Labelled photos from "flavia", an image-classification folder in RobKing9/leaf_recognation. The possible labels are: big-fruited holly, Canadian poplar, Chinese toon, Chinese cinnamon, crape myrtle, Ford woodlotus, glossy privet, Japan arrowwood, Japanese flowering cherry, Japanese cheesewood, Japanese maple, Kalopanax septemlobus, Mahonia bealei, nanmu, camphor tree, goldenrain tree, osmanthus flowers, peach, pubescent bamboo, southern magnolia, tangerine, trident maple, true indigo, wintersweet, yew podocarpus.

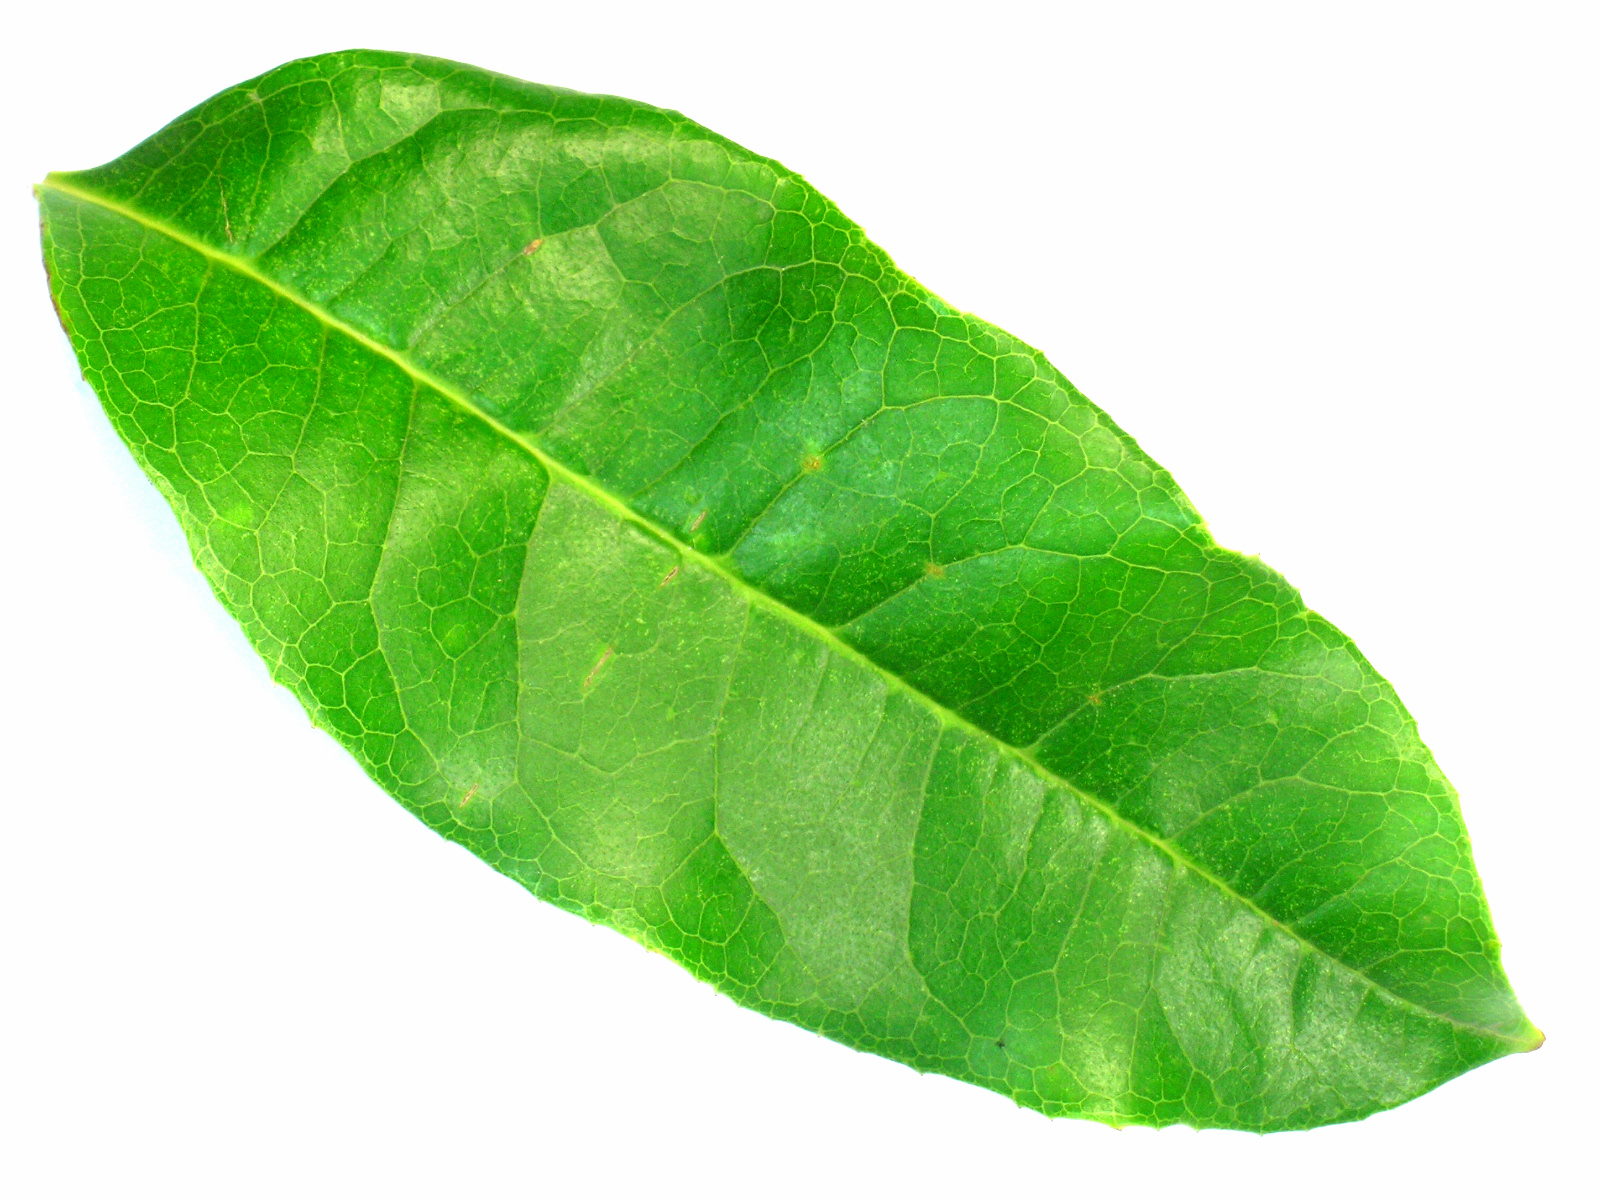
Label: osmanthus flowers

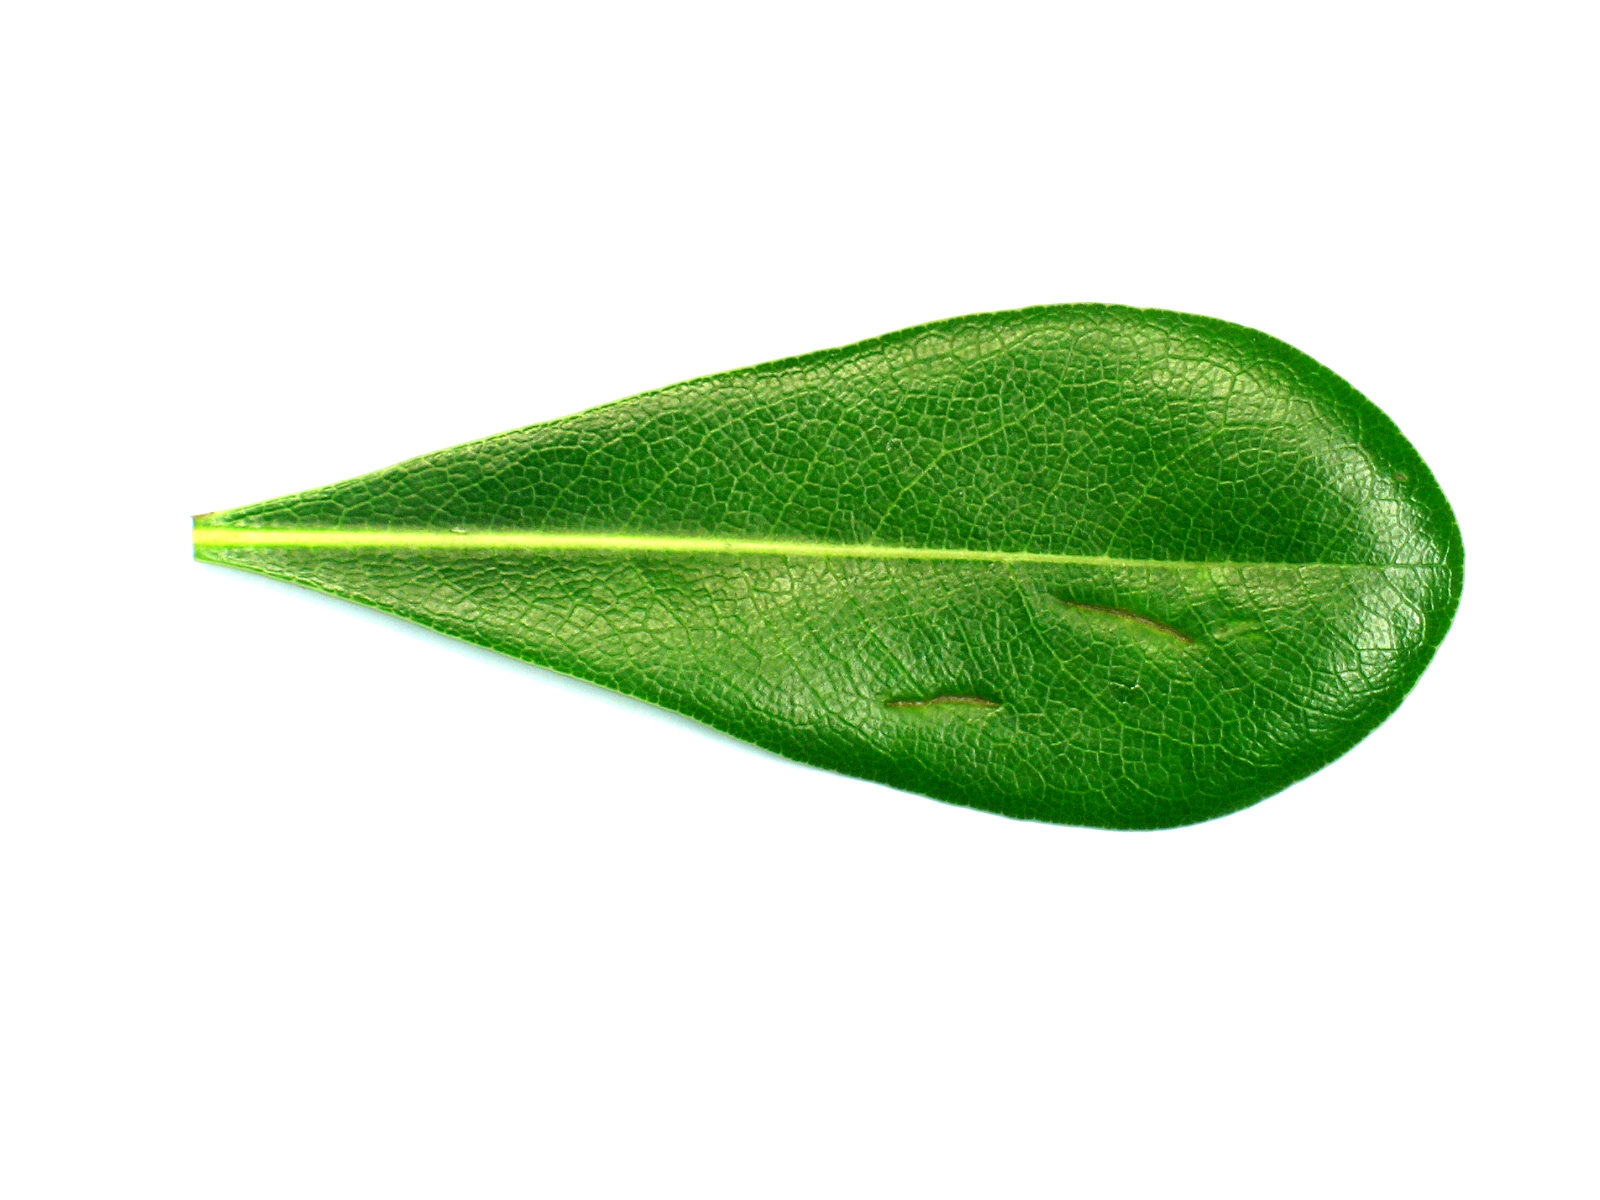
Label: Japanese cheesewood

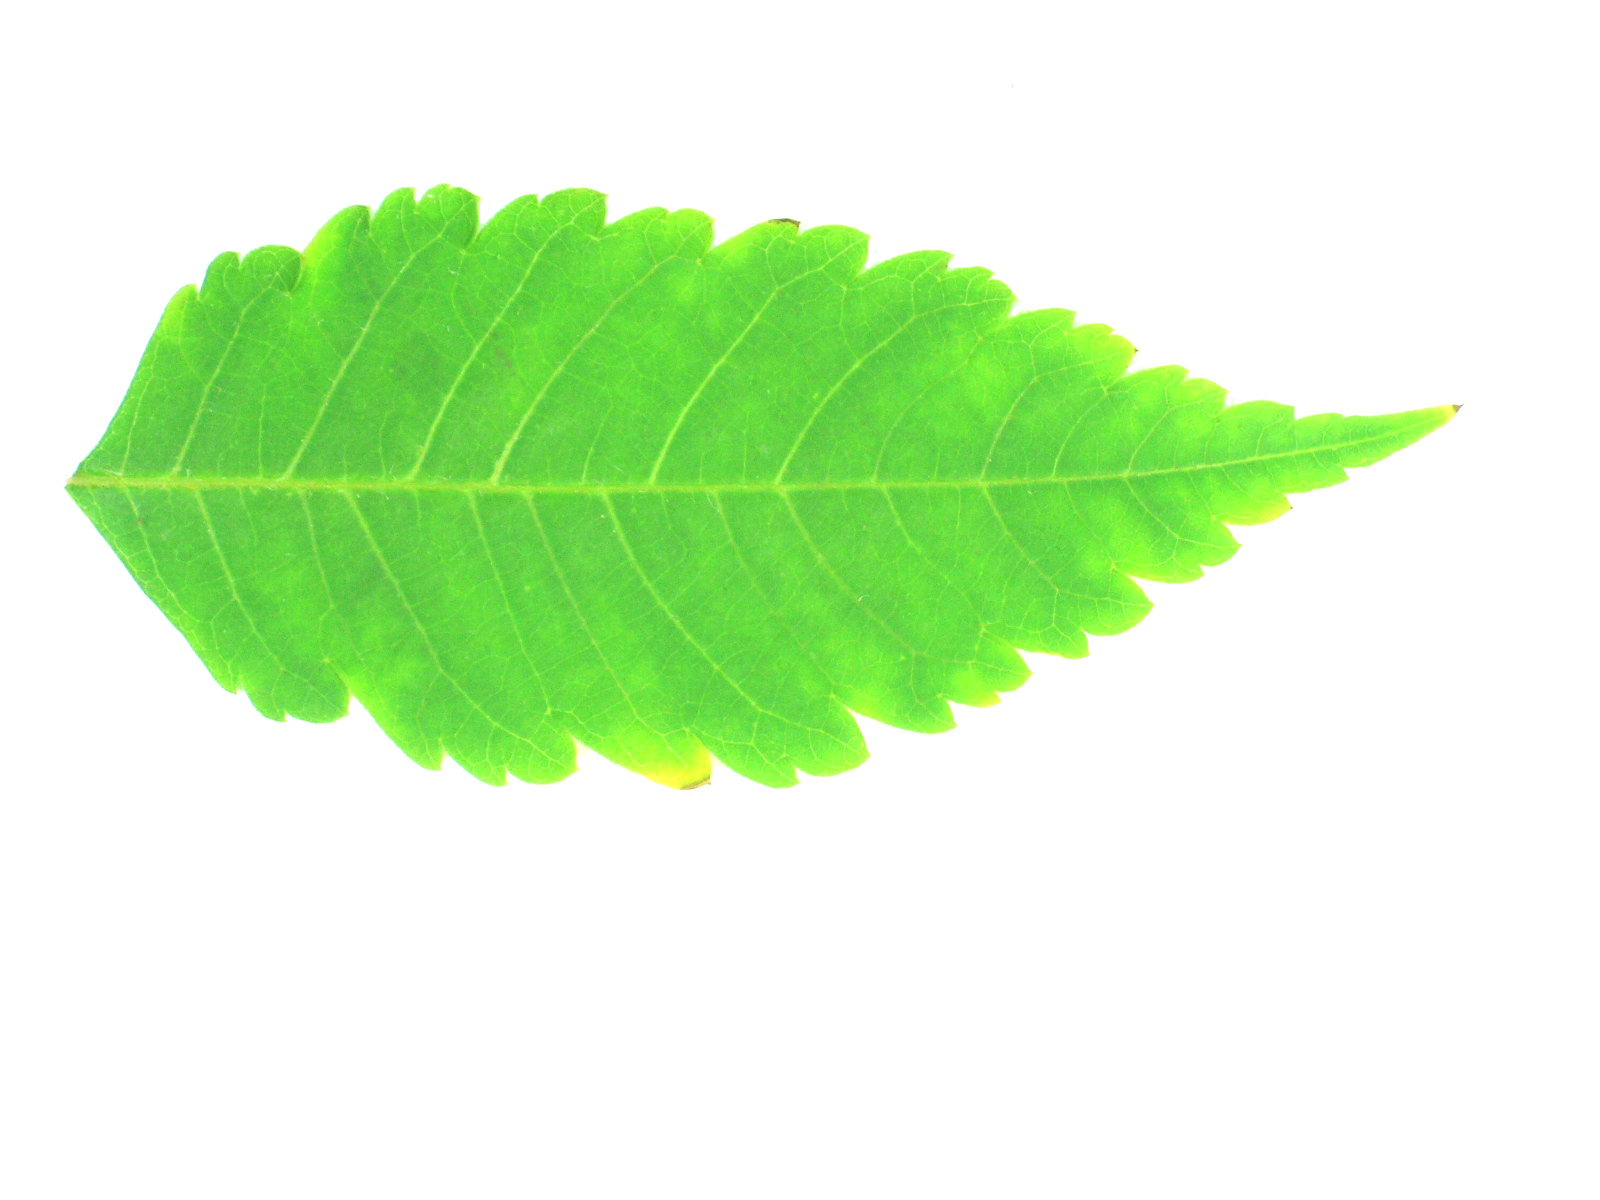
Label: Kalopanax septemlobus

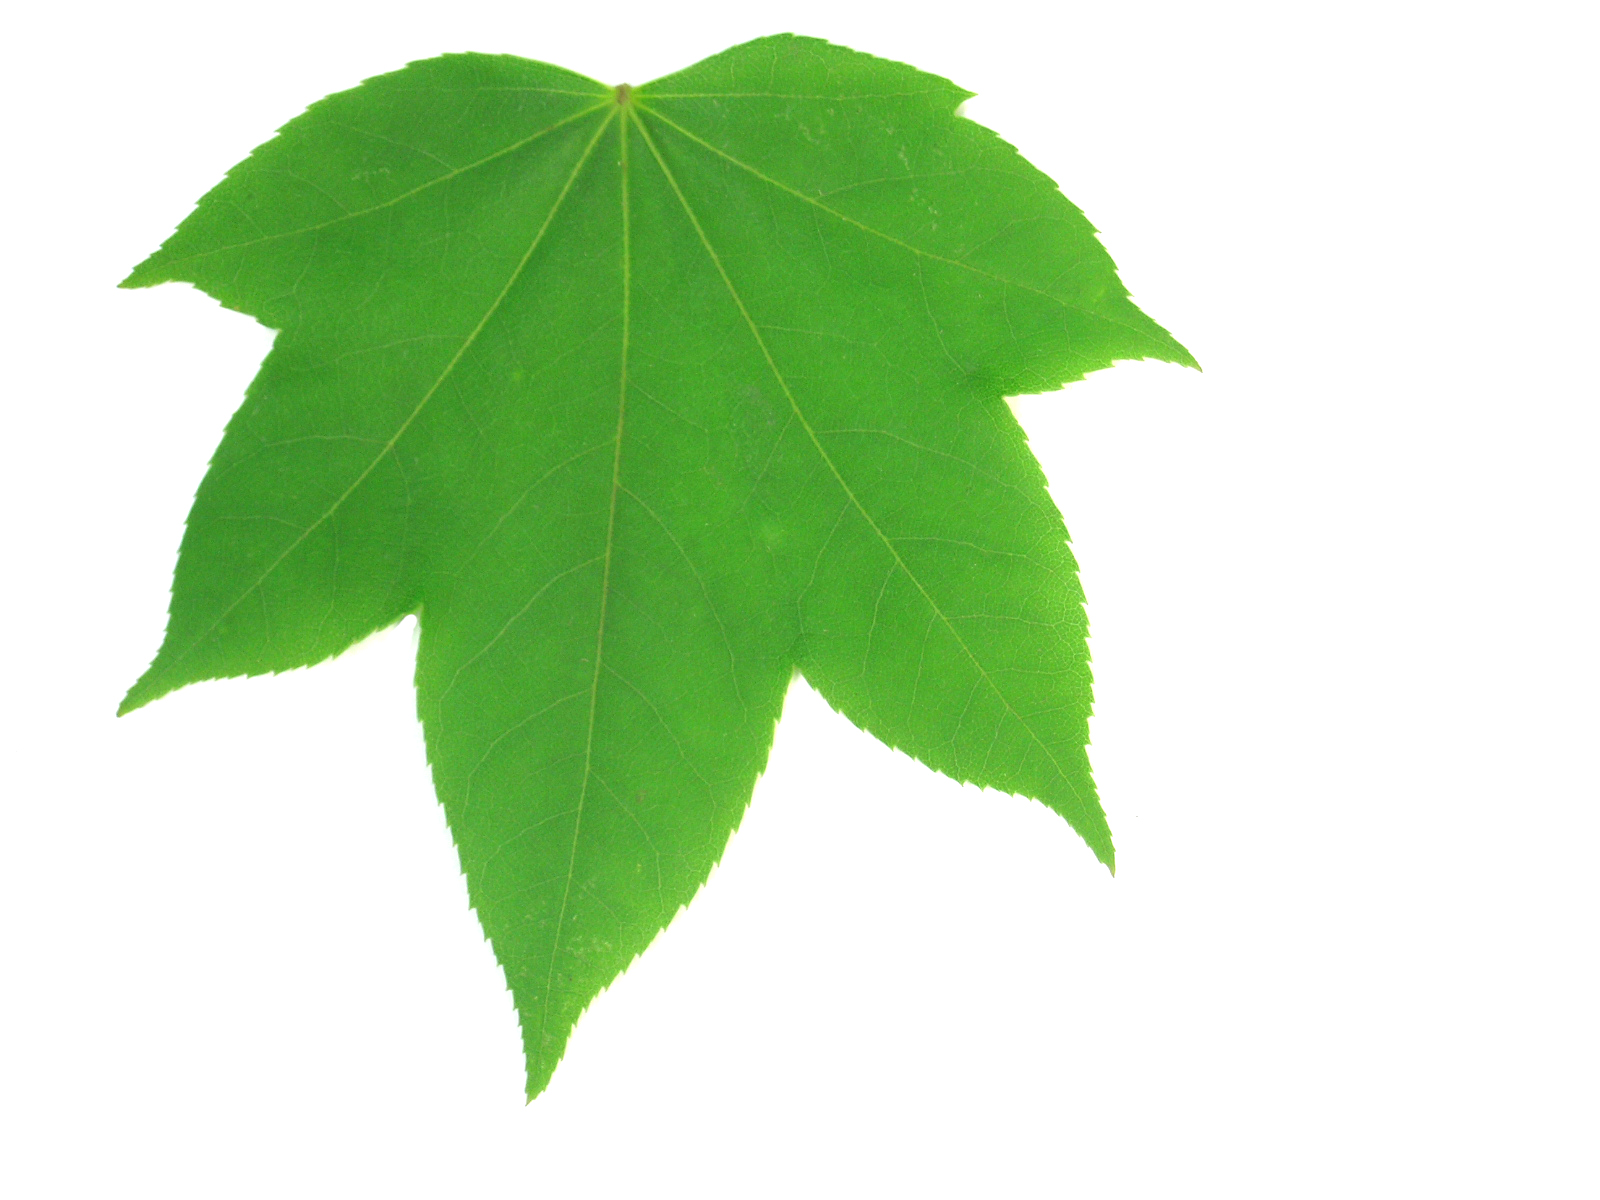
Label: nanmu

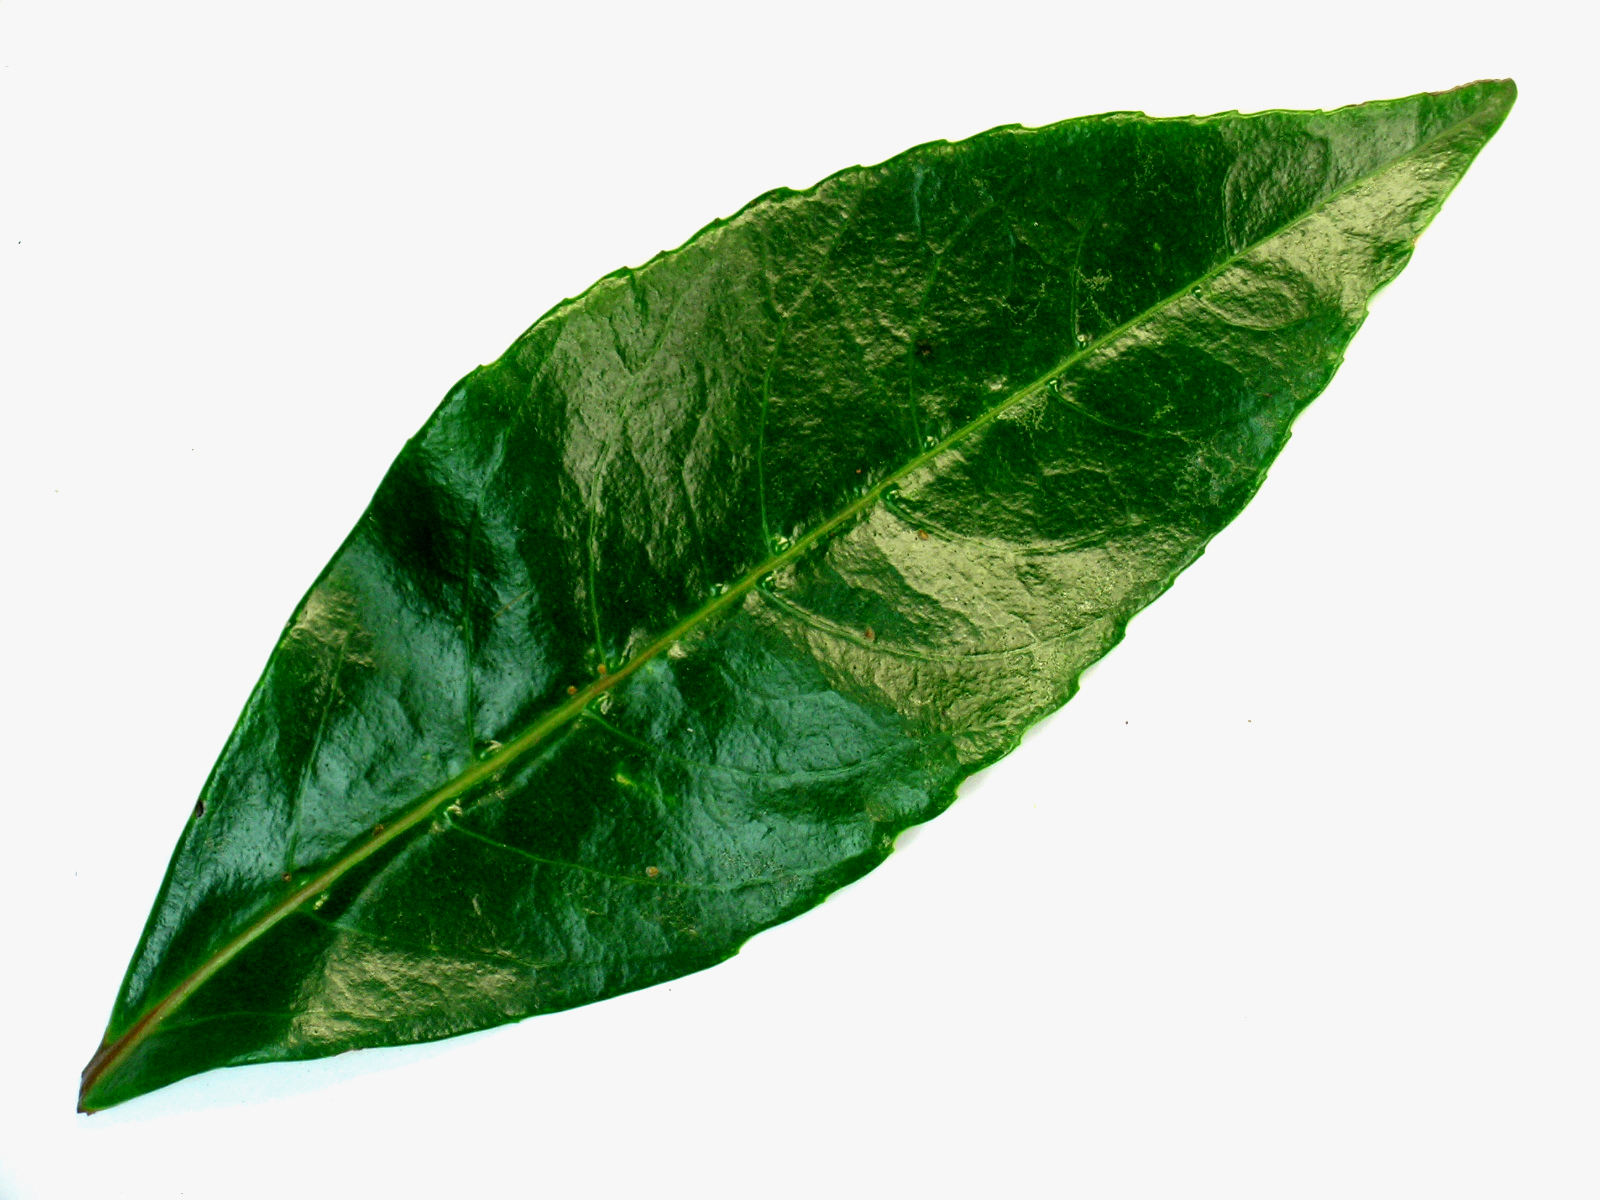
Label: Japan arrowwood

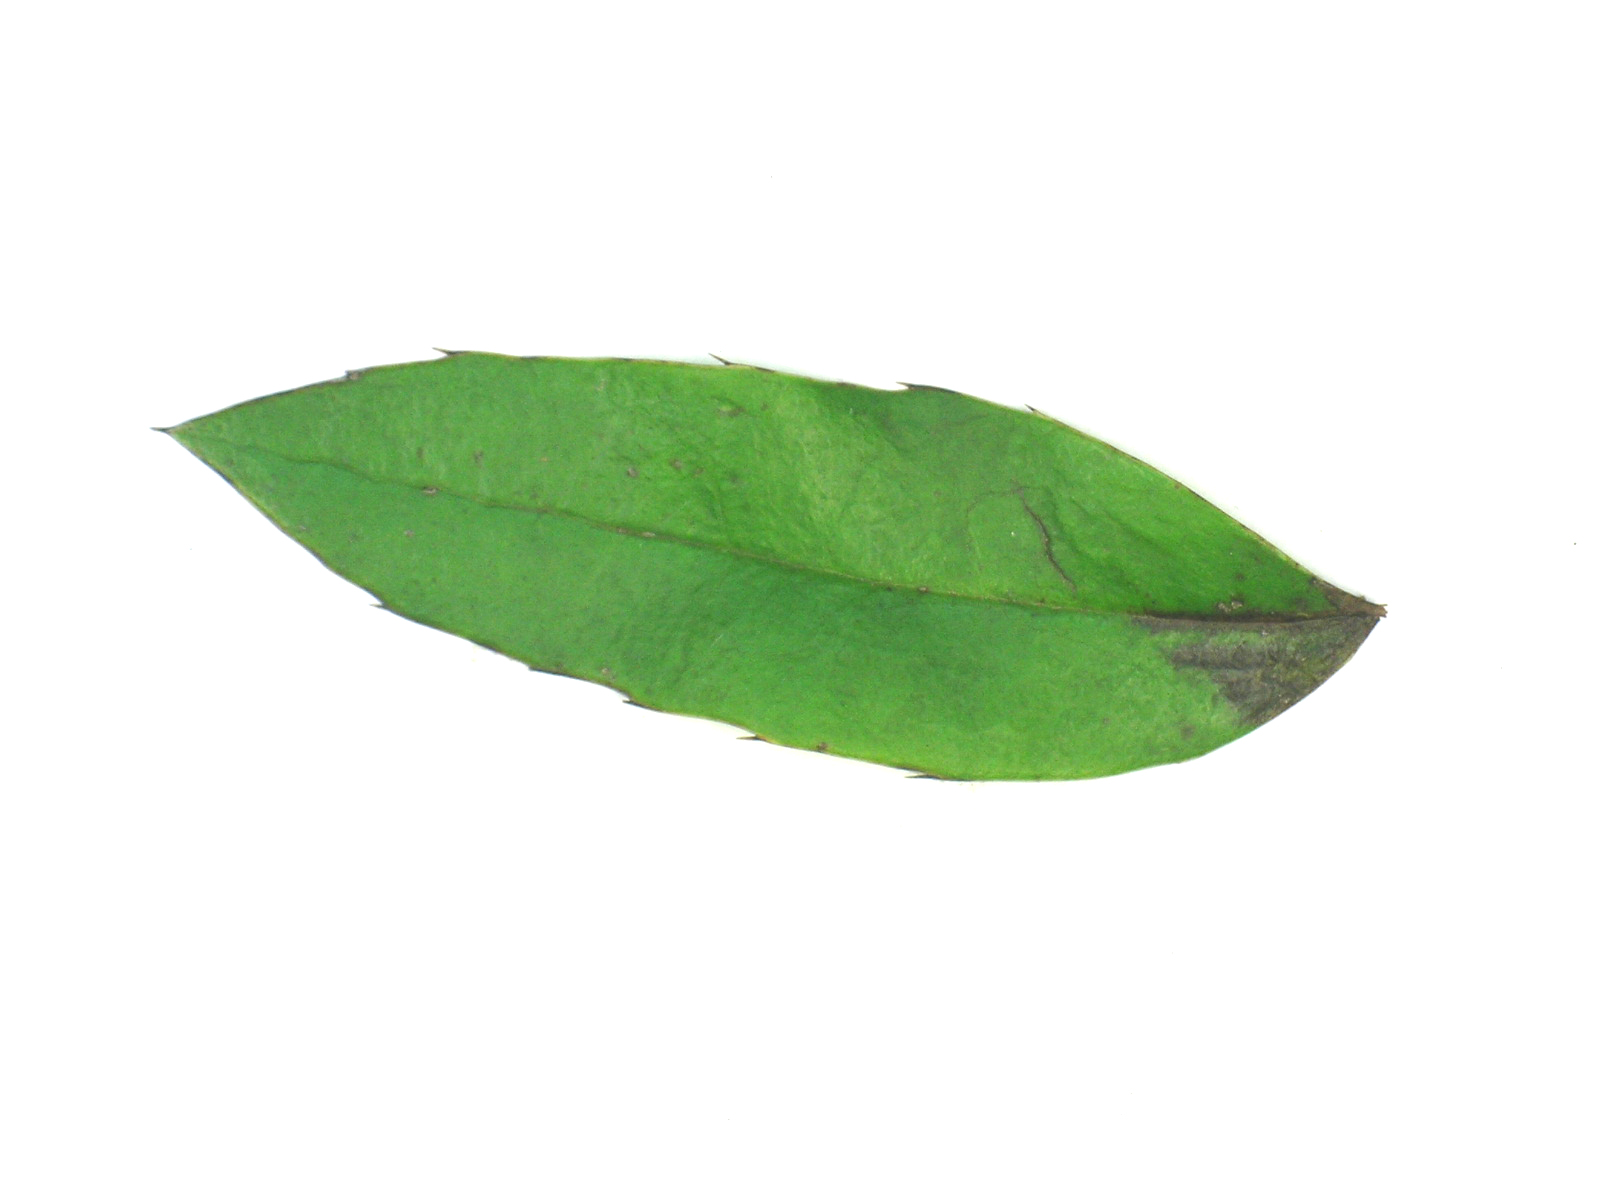
Label: goldenrain tree
